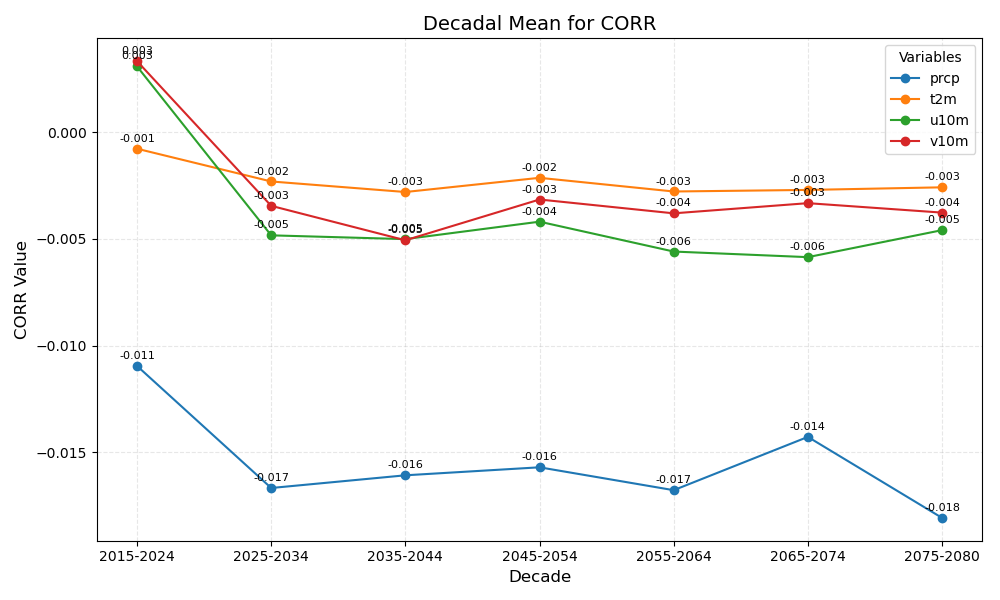

Values plotted in this chart, from the file beside it:
year_bin	prcp	t2m	u10m	v10m
2015-2024	-0.011	-0.001	0.003	0.003
2025-2034	-0.017	-0.002	-0.005	-0.003
2035-2044	-0.016	-0.003	-0.005	-0.005
2045-2054	-0.016	-0.002	-0.004	-0.003
2055-2064	-0.017	-0.003	-0.006	-0.004
2065-2074	-0.014	-0.003	-0.006	-0.003
2075-2080	-0.018	-0.003	-0.005	-0.004
